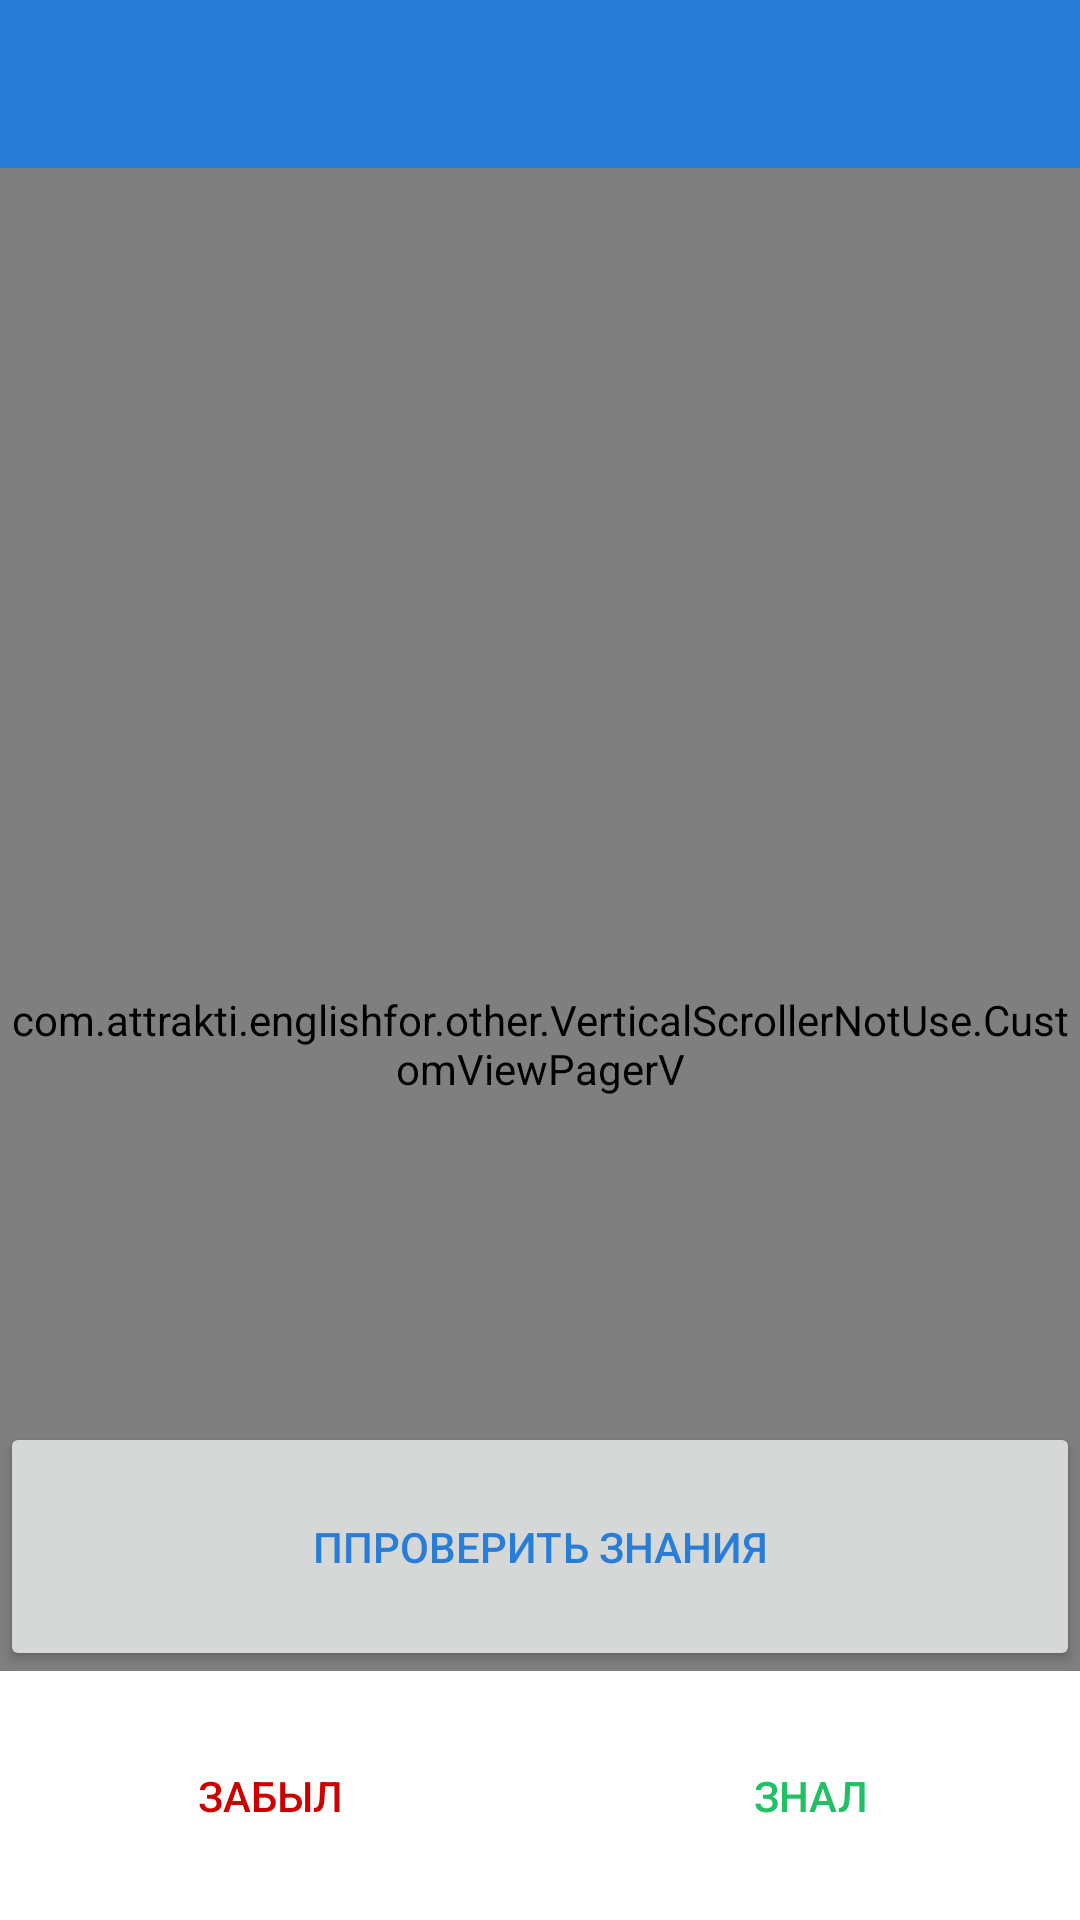

Produce the Android XML layout that renders to this screen, including the resource entries it uses.
<!-- AndroidManifest.xml: application theme AppTheme -->
<!-- res/layout/not_use_activity_check.xml -->
<?xml version="1.0" encoding="utf-8"?>
<RelativeLayout xmlns:android="http://schemas.android.com/apk/res/android"
    xmlns:app="http://schemas.android.com/apk/res-auto"
    android:layout_width="match_parent"
    android:layout_height="match_parent"
    android:background="@color/colorWhite"
    android:orientation="vertical">

    <android.support.design.widget.AppBarLayout
        android:id="@+id/appBarLayout"
        android:layout_width="match_parent"
        android:layout_height="wrap_content"
        android:theme="@style/AppTheme.AppBarOverlay">

        <android.support.v7.widget.Toolbar
            android:id="@+id/toolbar"
            android:layout_width="match_parent"
            android:layout_height="?attr/actionBarSize"
            android:background="?attr/colorPrimary"
            app:popupTheme="@style/AppTheme.PopupOverlay"
            />

    </android.support.design.widget.AppBarLayout>

    
    
    
    
    
    
    
    <com.attrakti.englishfor.other.VerticalScrollerNotUse.CustomViewPagerV
        xmlns:android="http://schemas.android.com/apk/res/android"
        android:id="@+id/pager"
        android:layout_width="match_parent"
        android:layout_height="match_parent"
        android:layout_below="@+id/appBarLayout"
        android:layout_alignParentBottom="true"
        
        />

    <LinearLayout
        android:orientation="vertical"
        android:id="@+id/fragment_button_conteiner"
        android:layout_width="match_parent"
        android:layout_height="wrap_content"
        android:layout_alignParentBottom="true"
        >

        <Button
            android:id="@+id/btnCheck"
            android:layout_width="match_parent"
            android:layout_height="@dimen/button_next_height"
            android:text="ППРОВЕРИТЬ ЗНАНИЯ"
            android:textSize="@dimen/button_next_font_size"
            android:textColor="@color/colorFontBlue"
            android:gravity="center"
            />


        <LinearLayout
            android:id="@+id/double_button_conteiner"
            android:orientation="horizontal"
            android:layout_width="match_parent"
            android:layout_height="wrap_content"
            android:background="@color/colorWhite">

            <Button
                android:id="@+id/btnCheckOk"
                android:layout_width="match_parent"
                android:layout_height="@dimen/button_next_height"
                android:layout_weight="1"
                android:text="ЗАБЫЛ"
                android:textSize="@dimen/button_next_font_size"
                android:textColor="@android:color/holo_red_dark"
                android:background="@color/colorWhite"
                />

            <Button
                android:id="@+id/btnCheckNo"
                android:layout_width="match_parent"
                android:layout_height="@dimen/button_next_height"
                android:layout_weight="1"
                android:text="ЗНАЛ"
                android:textSize="@dimen/button_next_font_size"
                android:textColor="@color/colorGreen"
                android:background="@color/colorWhite"
                />

        </LinearLayout>


    </LinearLayout>

</RelativeLayout>
<!-- resources referenced by this layout -->
<resources>
  <color name="colorFontBlue">#287DD6</color>
  <color name="colorGreen">#22C064</color>
  <color name="colorWhite">#ffffff</color>
  <dimen name="button_next_font_size">10sp</dimen>
  <dimen name="button_next_height">83dp</dimen>
  <style name="AppTheme.AppBarOverlay" parent="ThemeOverlay.AppCompat.Dark.ActionBar" />
  <style name="AppTheme.PopupOverlay" parent="ThemeOverlay.AppCompat.Light" />
  <style name="AppTheme" parent="Theme.AppCompat.Light.DarkActionBar">
          
          <item name="colorPrimary">@color/colorPrimary</item>
          <item name="colorPrimaryDark">@color/colorPrimaryDark</item>
          <item name="colorAccent">@color/colorAccent</item>
      </style>
  <color name="colorPrimary">#287DD6</color>
  <color name="colorPrimaryDark">#3F51B5</color>
  <color name="colorAccent">#FF4081</color>
</resources>
